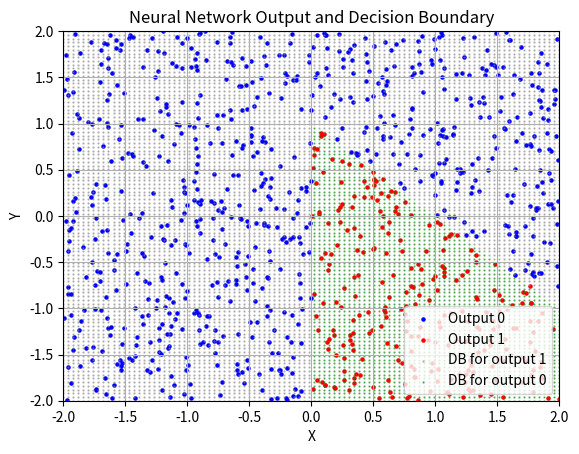

Write the Python code that produced this figure.
import numpy as np
import matplotlib.pyplot as plt


# Define the neural network architecture and weights
input_weights = np.array([[1, -1, -1], [-1, -1, 0]])
hidden_bias = np.array([1, 1, 0])
output_weights = np.array([1, 1, -1])
output_bias = -1.5

# Define the step activation function
def step_activation(x):
    return np.where(x >= 0, 1, 0)

# Number of data points
num_points = 1000

# Generate random points in the range [-2, 2] for both dimensions
random_points = np.random.uniform(low=-2, high=2, size=(num_points, 2))

# Calculate the network's output for each random point
hidden_layer_output = step_activation(np.dot(random_points, input_weights) + hidden_bias)
network_output = step_activation(np.dot(hidden_layer_output, output_weights) + output_bias)

# Separate points based on network output
blue_points = random_points[network_output == 0]
red_points = random_points[network_output == 1]

# Plot blue and red points
plt.scatter(blue_points[:, 0], blue_points[:, 1], c='blue', s=5, label='Output 0')
plt.scatter(red_points[:, 0], red_points[:, 1], c='red', s=5, label='Output 1')

# Plot decision boundary (estimated)
xx, yy = np.meshgrid(np.linspace(-2, 2, 100), np.linspace(-2, 2, 100))
grid_points = np.c_[xx.ravel(), yy.ravel()]
grid_hidden_layer_output = step_activation(np.dot(grid_points, input_weights) + hidden_bias)
grid_network_output = step_activation(np.dot(grid_hidden_layer_output, output_weights) + output_bias)
decision_boundary_red = grid_points[grid_network_output == 1]
decision_boundary_blue = grid_points[grid_network_output == 0]
plt.scatter(decision_boundary_blue[:, 0], decision_boundary_blue[:, 1], c='gray', s=0.5, alpha=0.5, label='DB for output 1')
plt.scatter(decision_boundary_red[:, 0], decision_boundary_red[:, 1], c='green', s=0.5, alpha=0.5, label='DB for output 0')
plt.xlim(-2, 2)
plt.ylim(-2, 2)
plt.xlabel('X')
plt.ylabel('Y')
plt.title('Neural Network Output and Decision Boundary')
plt.legend(loc = 4)
plt.grid(True)
plt.show()

